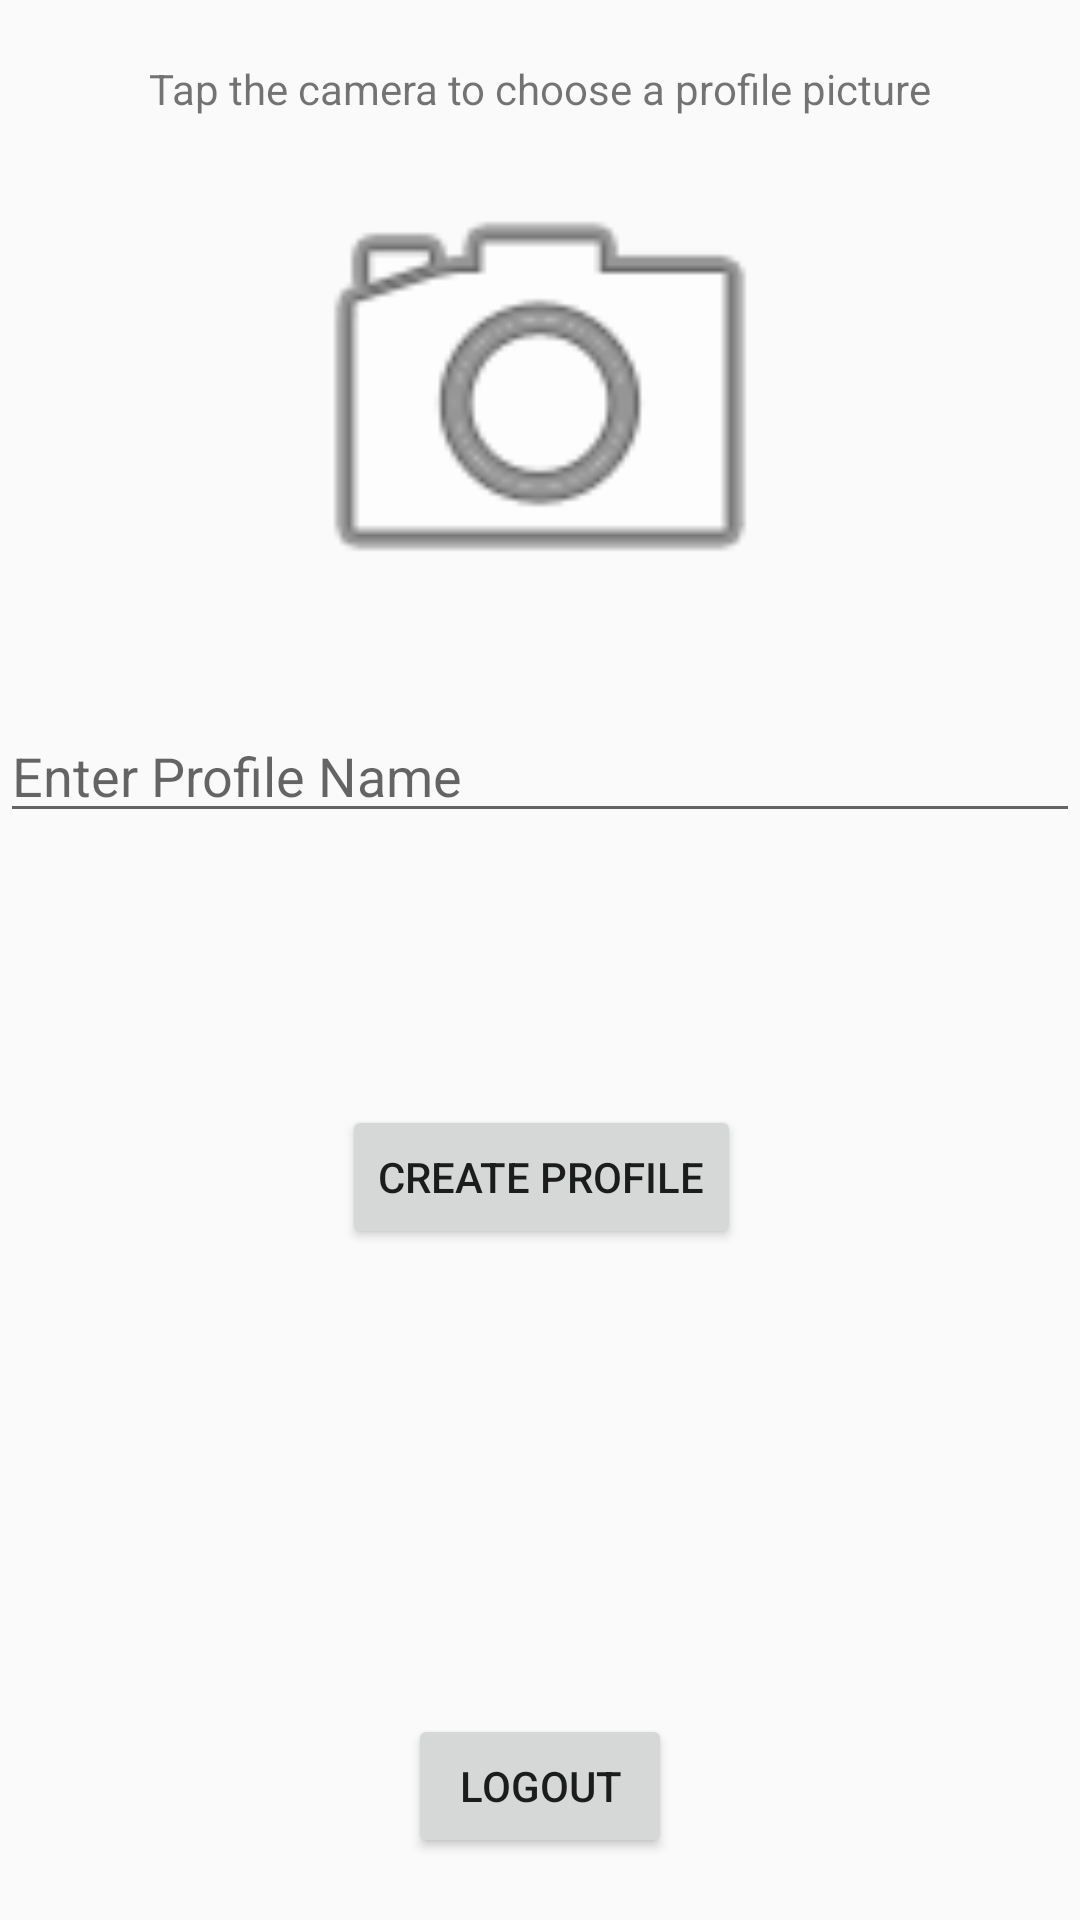

Reconstruct the res/layout file that produces this screen, plus the resources it refers to.
<!-- AndroidManifest.xml: application theme AppTheme -->
<!-- res/layout/activity_profile.xml -->
<?xml version="1.0" encoding="utf-8"?>
<android.support.constraint.ConstraintLayout xmlns:android="http://schemas.android.com/apk/res/android"
    xmlns:app="http://schemas.android.com/apk/res-auto"
    xmlns:tools="http://schemas.android.com/tools"
    android:layout_width="match_parent"
    android:layout_height="match_parent"
    tools:context=".ProfileActivity">

    <EditText
        android:id="@+id/editTextUserName"
        android:layout_width="match_parent"
        android:layout_height="wrap_content"
        android:hint="@string/enter_profile_name"
        android:inputType="textPersonName"
        app:layout_constraintBottom_toBottomOf="parent"
        app:layout_constraintEnd_toEndOf="parent"
        app:layout_constraintHorizontal_bias="0.0"
        app:layout_constraintStart_toStartOf="parent"
        app:layout_constraintTop_toTopOf="parent"
        app:layout_constraintVertical_bias="0.395" />

    <ImageView
        android:id="@+id/profileImage"
        android:layout_width="300dp"
        android:layout_height="177dp"
        android:clickable="true"
        android:contentDescription="@string/profile_image"
        android:focusable="auto"
        android:onClick="onClick"
        app:layout_constraintBottom_toBottomOf="parent"
        app:layout_constraintEnd_toEndOf="parent"
        app:layout_constraintHorizontal_bias="0.501"
        app:layout_constraintStart_toStartOf="parent"
        app:layout_constraintTop_toTopOf="parent"
        app:layout_constraintVertical_bias="0.093"
        app:srcCompat="@android:drawable/ic_menu_camera" />


    <android.support.v4.widget.ContentLoadingProgressBar
        android:id="@+id/progressbar"
        android:layout_width="544dp"
        android:layout_height="0dp"
        android:layout_marginTop="58dp"
        android:layout_marginBottom="8dp"
        android:visibility="gone"
        app:layout_constraintBottom_toTopOf="@+id/editTextUserName"
        app:layout_constraintEnd_toEndOf="parent"
        app:layout_constraintHorizontal_bias="0.5"
        app:layout_constraintStart_toStartOf="parent"
        app:layout_constraintTop_toBottomOf="@+id/profileImage" />

    <Button
        android:id="@+id/buttonLogout"
        android:layout_width="wrap_content"
        android:layout_height="wrap_content"
        android:onClick="onClick"
        android:text="@string/logout"
        app:layout_constraintBottom_toBottomOf="parent"
        app:layout_constraintEnd_toEndOf="parent"
        app:layout_constraintStart_toStartOf="parent"
        app:layout_constraintTop_toTopOf="parent"
        app:layout_constraintVertical_bias="0.965" />


    <Button
        android:id="@+id/createProfile"
        android:layout_width="wrap_content"
        android:layout_height="wrap_content"
        android:clickable="true"
        android:focusable="true"
        android:onClick="onClick"
        android:text="@string/create_profile"
        app:layout_constraintBottom_toBottomOf="parent"
        app:layout_constraintEnd_toEndOf="parent"
        app:layout_constraintHorizontal_bias="0.502"
        app:layout_constraintStart_toStartOf="parent"
        app:layout_constraintTop_toTopOf="parent"
        app:layout_constraintVertical_bias="0.622" />

    <TextView
        android:id="@+id/addImage"
        android:layout_width="wrap_content"
        android:layout_height="wrap_content"
        android:text="@string/tap_the_camera_to_choose_a_profile_picture"
        app:layout_constraintBottom_toBottomOf="parent"
        app:layout_constraintEnd_toEndOf="parent"
        app:layout_constraintStart_toStartOf="parent"
        app:layout_constraintTop_toTopOf="parent"
        app:layout_constraintVertical_bias="0.032" />


</android.support.constraint.ConstraintLayout>
<!-- resources referenced by this layout -->
<resources>
  <string name="create_profile">Create Profile</string>
  <string name="enter_profile_name">Enter Profile Name</string>
  <string name="logout">Logout</string>
  <string name="profile_image">Profile image</string>
  <string name="tap_the_camera_to_choose_a_profile_picture">Tap the camera to choose a profile picture</string>
  <style name="AppTheme" parent="Theme.AppCompat.Light.DarkActionBar">
          
          <item name="colorPrimary">@color/colorPrimary</item>
          <item name="colorPrimaryDark">@color/colorPrimaryDark</item>
          <item name="colorAccent">@color/colorAccent</item>
      </style>
  <color name="colorPrimary">#FBFDFC</color>
  <color name="colorPrimaryDark">#00574B</color>
  <color name="colorAccent">#1BD886</color>
</resources>
